Image classification data set "finalCAIProject" (jacobgale21/finalCAIProject on GitHub). Class labels (12): backpack, book, calculator, chair, clock, desk, keychain, laptop, paper, pen, phone, water bottle.

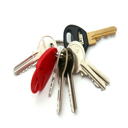
Label: keychain

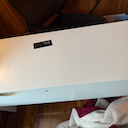
Label: desk

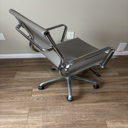
Label: chair

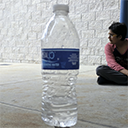
Label: water bottle

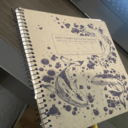
Label: book

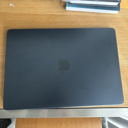
Label: laptop
